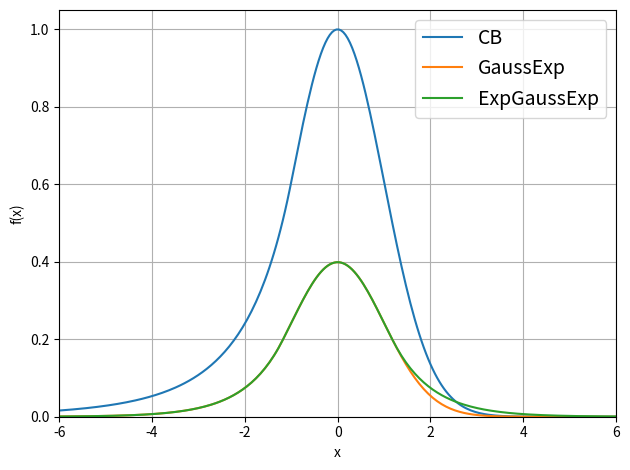

The matplotlib source for this figure:
"""
Math fuctions to fit data
"""

import numpy as np
import matplotlib.pyplot as plt


def normal(x: np.ndarray, x0: float, sigma: float) -> np.ndarray:
    """ Gaussian lineshape """
    xi = (x - x0) / sigma
    return np.exp(-0.5 * xi**2) / np.sqrt(2. * np.pi) / sigma


def double_normal(x: np.ndarray, x0: float, sigma_peak: float,
                  sigma_tail: float, fpeak: float) -> np.ndarray:
    """ Double Gaussian lineshape """
    return fpeak * normal(x, x0, sigma_peak) +\
        (1. - fpeak) * normal(x, x0, sigma_tail)


def crystal_ball(x: np.ndarray, x0: float, sigma: float,
                 alpha: float, n: float) -> np.ndarray:
    """ The Crystal Ball function """
    xi = (x - x0) / sigma
    nabsa = n / np.abs(alpha)
    mask = xi > -alpha
    f = np.empty(x.shape)
    f[mask] = np.exp(-0.5 * xi[mask]**2)
    f[~mask] = nabsa**n * np.exp(-0.5 * alpha**2) *\
        (nabsa - np.abs(alpha) - xi[~mask])**-n
    return f


def gauss_exp(x, x0, sigma, k) -> np.ndarray:
    """ The GaussExp function """
    xi = (x - x0) / sigma
    f = np.empty(x.shape)
    mask = xi > -k
    f[mask] = np.exp(-0.5 * xi[mask]**2)
    f[~mask] = np.exp(0.5 * k**2 + k * xi[~mask])
    return f / np.sqrt(2. * np.pi) / sigma


def exp_gauss_exp(x, x0, sigma, kl, kh) -> np.ndarray:
    """ The two-sided GaussExp function """
    xi = (x - x0) / sigma

    if isinstance(x, float):
        if xi < -kl:
            res = np.exp(0.5 * kl**2 + kl * xi)
        elif kh < xi:
            res = np.exp(0.5 * kh**2 - kh * xi)
        else:
            res = np.exp(-0.5 * xi**2)
        return np.clip(res / np.sqrt(2. * np.pi) / sigma, 1e-5, 1e10)

    f = np.empty(x.shape)
    maskl = xi < -kl
    maskh = kh < xi
    maskm = ~maskl & ~maskh
    f[maskm] = np.exp(-0.5 * xi[maskm]**2)
    f[maskl] = np.exp(0.5 * kl**2 + kl * xi[maskl])
    f[maskh] = np.exp(0.5 * kh**2 - kh * xi[maskh])
    return np.clip(f / np.sqrt(2. * np.pi) / sigma, 1e-5, 1e10)


def exp_double_gauss_exp(x, x0, sigma_peak, sigma_tail, fpeak, kl, kh)\
        -> np.ndarray:
    """ Two-sided GaussExp plus Gaussian with the same mean """
    return fpeak * normal(x, x0, sigma_peak) +\
        (1. - fpeak) * exp_gauss_exp(x, x0, sigma_tail, kl, kh)


def test_plot():
    x0, sigma, alpha, n, k, kh = 0, 1, 1, 6, 1.2, 1.2
    x = np.linspace(-6, 6, 250)
    plt.plot(x, crystal_ball(x, x0, sigma, alpha, n), label='CB')
    plt.plot(x, gauss_exp(x, x0, sigma, k), label='GaussExp')
    plt.plot(x, exp_gauss_exp(x, x0, sigma, k, kh), label='ExpGaussExp')
    plt.grid()
    plt.xlim(-6, 6)
    plt.ylim(0, 1.05)
    plt.xlabel('x')
    plt.ylabel('f(x)')
    plt.legend(fontsize=14)
    plt.tight_layout()
    plt.show()


if __name__ == '__main__':
    test_plot()
